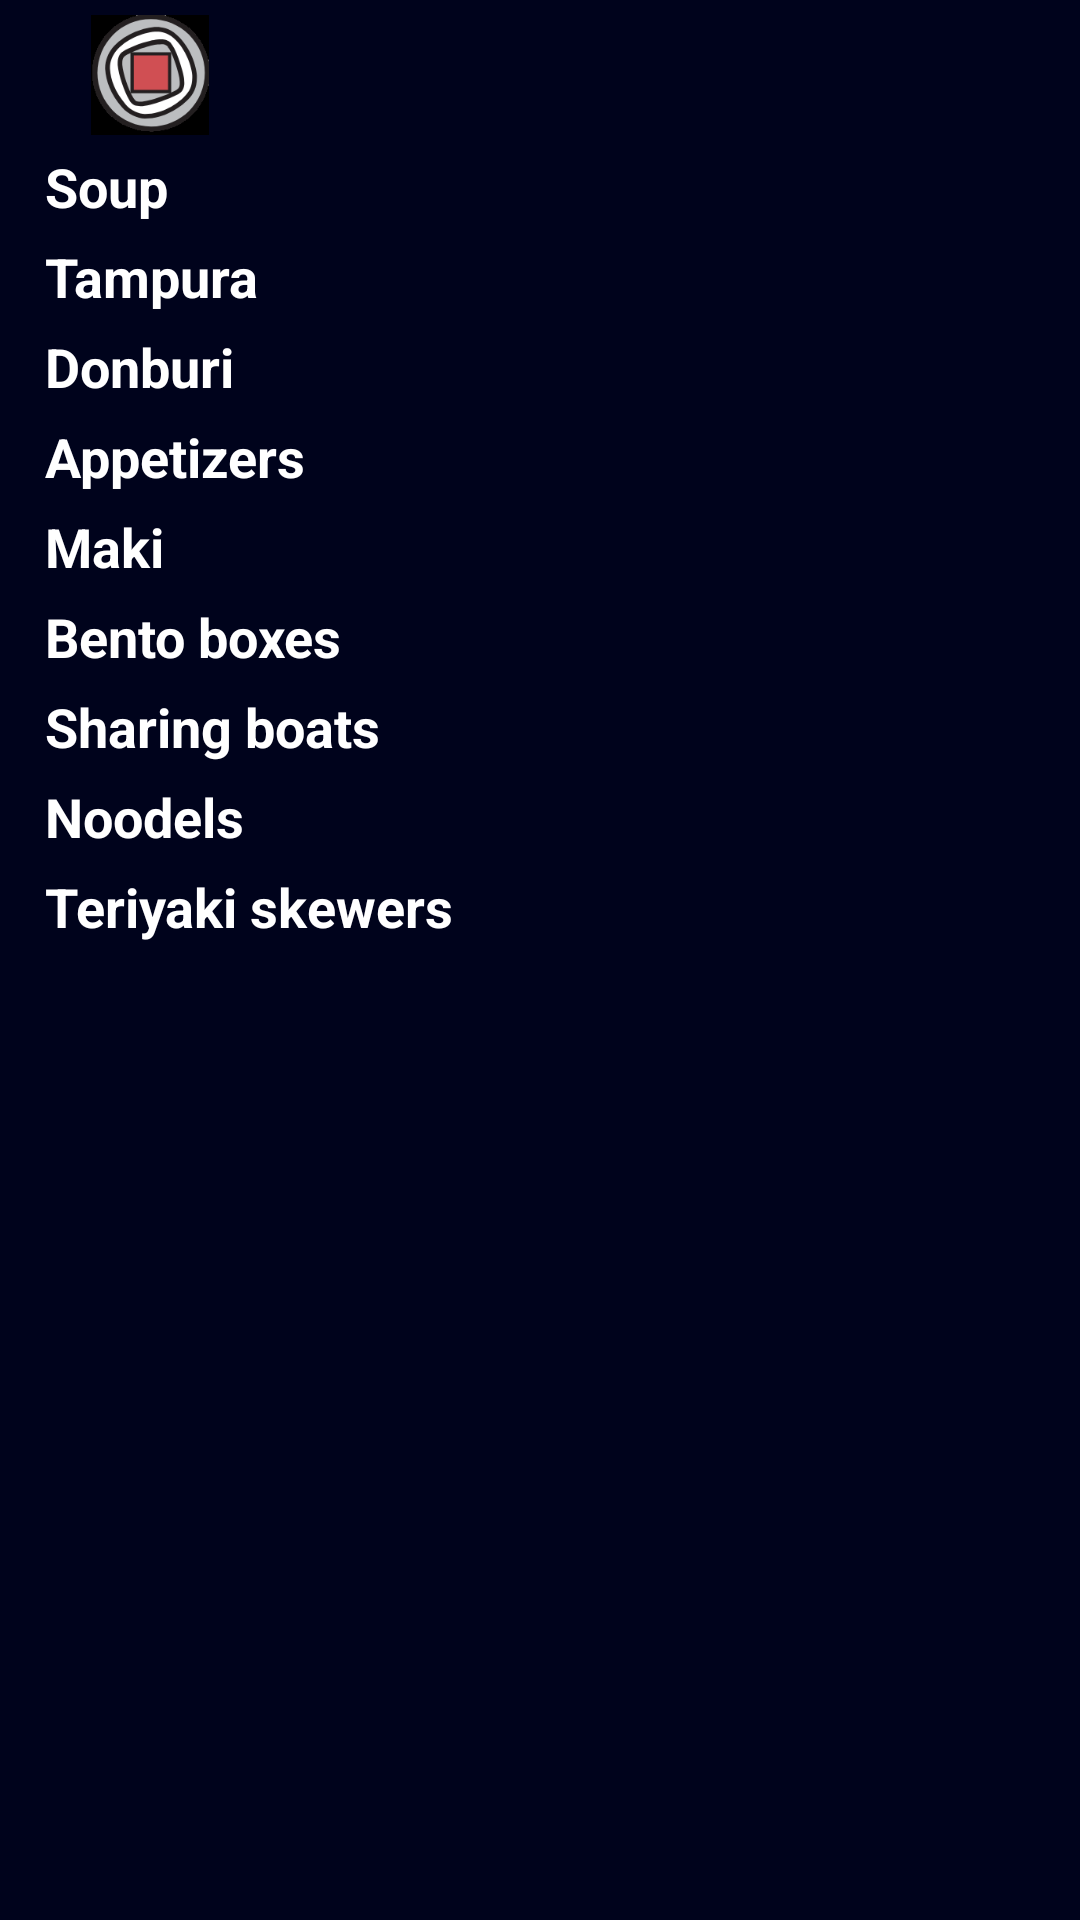

Write the Android layout XML for this screen, with the resource values it uses.
<!-- AndroidManifest.xml: application theme AppTheme -->
<!-- res/layout/activity_main.xml -->
<?xml version="1.0" encoding="utf-8"?>
<ScrollView xmlns:android="http://schemas.android.com/apk/res/android"
    xmlns:tools="http://schemas.android.com/tools"

    android:layout_width="match_parent"
    android:layout_height="match_parent"
    android:fillViewport="true">

    <LinearLayout xmlns:android="http://schemas.android.com/apk/res/android"
        xmlns:tools="http://schemas.android.com/tools"
        android:layout_width="match_parent"
        android:layout_height="match_parent"
        android:background="@color/list_item_background"
        tools:context="com.example.mohammed.Menu_App.MainActivity">

        <LinearLayout
            android:layout_width="wrap_content"
            android:layout_height="wrap_content"
            android:orientation="vertical">
            
            <FrameLayout
                android:layout_width="wrap_content"
                android:layout_height="50dp"
                android:background="@color/category_soup">

                <ImageView
                    android:id="@+id/logo"
                    style="@style/CategoryStyle_logo"
                    android:background="?android:attr/selectableItemBackground"
                    android:src="@drawable/logo" />
            </FrameLayout>

            
            <FrameLayout
                android:layout_width="wrap_content"
                android:layout_height="@dimen/list_item_height"
                android:background="@color/category_soup">

                <TextView
                    android:id="@+id/soup"
                    style="@style/CategoryStyle"
                    android:background="?android:attr/selectableItemBackground"
                    android:text="@string/category_soup" />
            </FrameLayout>

            
            <FrameLayout
                android:layout_width="wrap_content"
                android:layout_height="wrap_content"
                android:background="@color/category_tempura">

                <TextView
                    android:id="@+id/tampura"
                    style="@style/CategoryStyle"
                    android:background="?android:attr/selectableItemBackground"
                    android:text="@string/category_tampura" />
            </FrameLayout>

            
            <FrameLayout
                android:layout_width="wrap_content"
                android:layout_height="wrap_content"
                android:background="@color/category_donburi">

                <TextView
                    android:id="@+id/donburi"
                    style="@style/CategoryStyle"
                    android:background="?android:attr/selectableItemBackground"
                    android:text="@string/category_donburi" />
            </FrameLayout>

            
            <FrameLayout
                android:layout_width="wrap_content"
                android:layout_height="wrap_content"
                android:background="@color/category_appetizers">

                <TextView
                    android:id="@+id/appetizers"
                    style="@style/CategoryStyle"
                    android:background="?android:attr/selectableItemBackground"
                    android:text="@string/category_appetizers" />
            </FrameLayout>
            
            <FrameLayout
                android:layout_width="wrap_content"
                android:layout_height="wrap_content"
                android:background="@color/category_maki">

                <TextView
                    android:id="@+id/maki"
                    style="@style/CategoryStyle"
                    android:background="?android:attr/selectableItemBackground"
                    android:text="@string/category_maki" />
            </FrameLayout>
            
            <FrameLayout
                android:layout_width="wrap_content"
                android:layout_height="wrap_content"
                android:background="@color/category_maki">

                <TextView

                    style="@style/CategoryStyle"
                    android:background="?android:attr/selectableItemBackground"
                    android:text="Bento boxes" />
            </FrameLayout>
            
            <FrameLayout
                android:layout_width="wrap_content"
                android:layout_height="wrap_content"
                android:background="@color/category_maki">

                <TextView

                    style="@style/CategoryStyle"
                    android:background="?android:attr/selectableItemBackground"
                    android:text="Sharing boats" />
            </FrameLayout>
            
            <FrameLayout
                android:layout_width="wrap_content"
                android:layout_height="wrap_content"
                android:background="@color/category_maki">

                <TextView

                    style="@style/CategoryStyle"
                    android:background="?android:attr/selectableItemBackground"
                    android:text="Noodels" />
            </FrameLayout>
            
            <FrameLayout
                android:layout_width="wrap_content"
                android:layout_height="wrap_content"
                android:background="@color/category_maki">

                <TextView

                    style="@style/CategoryStyle"
                    android:background="?android:attr/selectableItemBackground"
                    android:text="Teriyaki skewers" />
            </FrameLayout>

        </LinearLayout>

        <ImageView
            android:id="@+id/category_menu"
            android:layout_width="match_parent"
            android:layout_height="match_parent"
            android:scaleType="fitXY" />

    </LinearLayout>
</ScrollView>
<!-- resources referenced by this layout -->
<resources>
  <color name="category_appetizers">#00031c</color>
  <color name="category_donburi">#00031c</color>
  <color name="category_maki">#00031c</color>
  <color name="category_soup">#00031c</color>
  <color name="category_tempura">#00031c</color>
  <color name="list_item_background">#00031c</color>
  <dimen name="list_item_height">30dp</dimen>
  <!-- drawable logo: png bitmap (drawable, 10599 bytes) -->
  <string name="category_appetizers">Appetizers</string>
  <string name="category_donburi">Donburi</string>
  <string name="category_maki">Maki</string>
  <string name="category_soup">Soup</string>
  <string name="category_tampura">Tampura</string>
  <style name="CategoryStyle">
      <item name="android:layout_width">200dp</item>
      <item name="android:layout_height">@dimen/list_item_height</item>
      <item name="android:gravity">top</item>
      <item name="android:paddingLeft">15dp</item>
      <item name="android:textColor">@android:color/white</item>
      <item name="android:textStyle">bold</item>
      <item name="android:textAppearance">?android:textAppearanceMedium</item>
      </style>
  <style name="CategoryStyle_logo">
          <item name="android:layout_width">100dp</item>
          <item name="android:layout_height">@dimen/list_item_height_logo</item>
          <item name="android:gravity">center</item>
          <item name="android:padding">5dp</item>
          <item name="android:textColor">@android:color/white</item>
          <item name="android:textStyle">bold</item>
          <item name="android:textAppearance">?android:textAppearanceMedium</item>
      </style>
  <style name="AppTheme" parent="Theme.AppCompat.Light.DarkActionBar">
          
          <item name="colorPrimary">@color/colorPrimary</item>
          <item name="colorPrimaryDark">@color/colorPrimaryDark</item>
          <item name="colorAccent">@color/colorAccent</item>
      </style>
  <dimen name="list_item_height_logo">50dp</dimen>
  <color name="colorPrimary">#3F51B5</color>
  <color name="colorPrimaryDark">#303F9F</color>
  <color name="colorAccent">#FF4081</color>
</resources>
